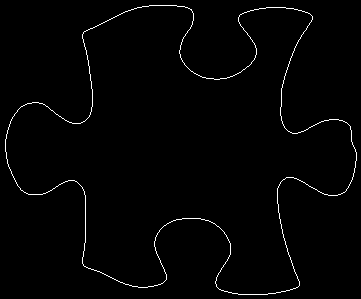

Values plotted in this chart, from the file beside it:
5, 139
5, 140
5, 141
5, 142
5, 143
5, 144
5, 145
5, 146
5, 147
5, 148
5, 149
5, 150
5, 151
6, 152
6, 153
6, 154
6, 155
6, 156
6, 157
6, 158
7, 159
7, 160
7, 161
7, 162
7, 163
8, 164
8, 165
8, 166
9, 167
9, 168
10, 169
10, 170
11, 171
11, 172
11, 173
12, 174
12, 175
13, 176
13, 177
14, 178
14, 179
15, 180
15, 181
16, 182
16, 183
17, 184
17, 185
18, 186
19, 187
20, 188
20, 189
21, 190
22, 190
23, 191
24, 192
25, 192
26, 193
27, 193
28, 194
29, 194
30, 194
... 1,409 more rows
